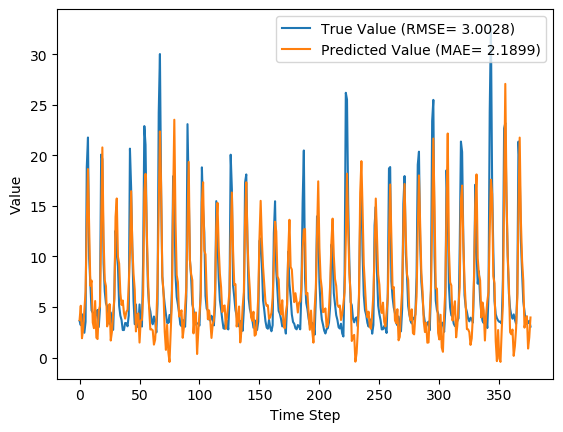

Values plotted in this chart, from the file beside it:
y_true, y_pred, y_true_scaled, y_pred_scaled
3.63, 3.714, 0.09071, 0.09341
3.21, 5.131, 0.07724, 0.1388
4.29, 1.92, 0.1119, 0.0359
3.67, 2.852, 0.09199, 0.06577
2.46, 4.773, 0.05321, 0.1273
3.54, 6.534, 0.08782, 0.1838
18.82, 13.06, 0.5776, 0.393
21.76, 18.64, 0.6718, 0.5719
9.83, 12.85, 0.2894, 0.3861
7.16, 7.117, 0.2038, 0.2025
4.67, 7.623, 0.124, 0.2187
4.44, 3.476, 0.1167, 0.08577
4.4, 2.914, 0.1154, 0.06776
3.83, 5.601, 0.09712, 0.1539
4.42, 1.976, 0.116, 0.03768
4.72, 1.84, 0.1256, 0.03333
3.03, 4.628, 0.07147, 0.1227
4.87, 5.095, 0.1304, 0.1377
20.07, 12.74, 0.6176, 0.3828
19.62, 20.78, 0.6032, 0.6404
9.33, 11.88, 0.2734, 0.355
6.56, 7.629, 0.1846, 0.2189
5.37, 7.073, 0.1465, 0.2011
5.07, 3.091, 0.1369, 0.07344
4.02, 3.674, 0.1032, 0.0921
3.34, 5.295, 0.08141, 0.1441
4.47, 1.693, 0.1176, 0.02862
3.61, 2.578, 0.09006, 0.057
2.75, 4.304, 0.0625, 0.1123
6.28, 5.833, 0.1756, 0.1613
12.55, 13.91, 0.3766, 0.4203
10.44, 15.73, 0.309, 0.4787
9.01, 9.972, 0.2631, 0.294
5.12, 9.298, 0.1385, 0.2724
4.16, 6.397, 0.1077, 0.1794
3.72, 5.211, 0.09359, 0.1414
2.73, 5.653, 0.06186, 0.1555
2.73, 4.416, 0.06186, 0.1159
3.43, 3.86, 0.08429, 0.09809
3.4, 4.521, 0.08333, 0.1193
3.1, 4.732, 0.07372, 0.126
4.17, 7.175, 0.108, 0.2043
20.66, 10.34, 0.6365, 0.3057
16.78, 16.45, 0.5122, 0.5017
10.67, 10.98, 0.3163, 0.3262
5.59, 8.296, 0.1535, 0.2403
3.31, 6.728, 0.08045, 0.19
5.26, 2.592, 0.1429, 0.05744
3.05, 4.198, 0.07212, 0.1089
3.04, 4.379, 0.07179, 0.1147
5.26, 1.493, 0.1429, 0.0222
3.41, 3.678, 0.08365, 0.09224
3.07, 3.739, 0.07276, 0.0942
9.62, 6.172, 0.2827, 0.1722
22.89, 16.31, 0.708, 0.497
21.04, 18.17, 0.6487, 0.5566
12.14, 12.8, 0.3635, 0.3847
7.0, 8.139, 0.1987, 0.2352
5.08, 4.887, 0.1372, 0.131
4.58, 2.786, 0.1212, 0.06365
... 317 more rows
